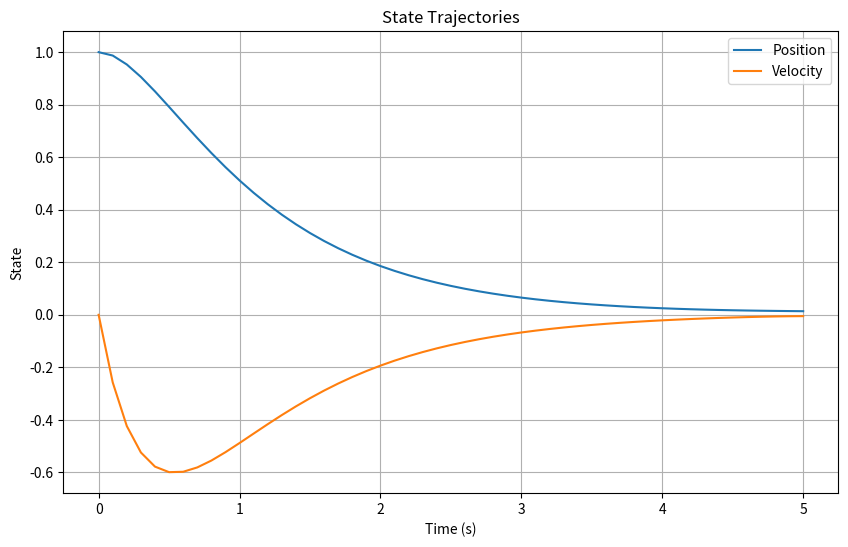
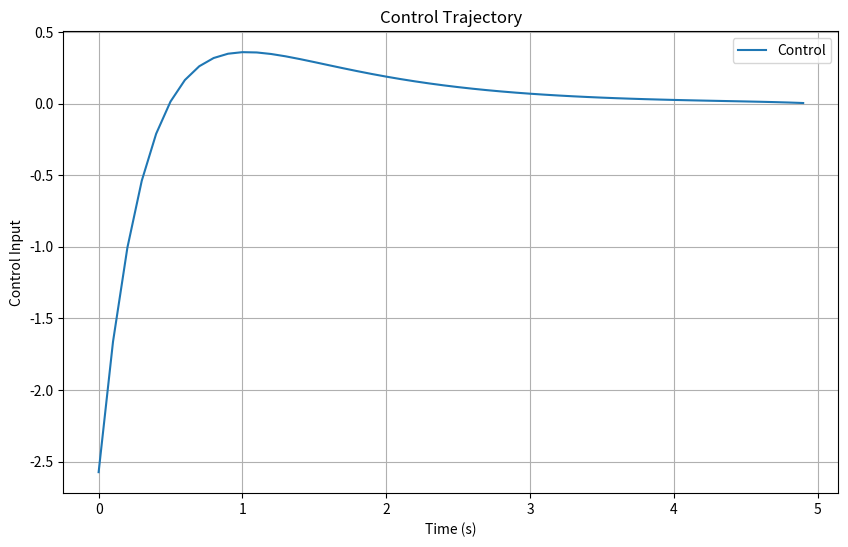

The matplotlib source for these figures, in order:
import numpy as np
import matplotlib.pyplot as plt

class LQR:
    def __init__(self, A, B, Q, R, QN, x0, h, T):
        self.A = A
        self.B = B
        self.Q = Q
        self.R = np.array([[R]])  # Ensure R is a 2D array
        self.QN = QN
        self.x0 = x0
        self.h = h
        self.T = T
        self.N = int(T / h) + 1
        self.thist = np.linspace(0, T, self.N)
        self.xhist = np.tile(x0.reshape(-1, 1), self.N)
        self.uhist = np.zeros(self.N - 1)
        self.Δu = np.ones(self.N - 1)
        self.λhist = np.zeros((A.shape[0], self.N))

    def cost(self, xhist, uhist):
        cost = 0.5 * xhist[:, -1].T @ self.QN @ xhist[:, -1]
        for k in range(self.N - 1):
            cost += 0.5 * xhist[:, k].T @ self.Q @ xhist[:, k] + 0.5 * uhist[k] ** 2 * self.R[0, 0]
        return cost

    def rollout(self, xhist, uhist):
        xnew = np.zeros_like(xhist)
        xnew[:, 0] = xhist[:, 0]
        for k in range(self.N - 1):
            xnew[:, k + 1] = self.A @ xnew[:, k] + self.B.flatten() * uhist[k]
        return xnew

    def solve(self, tol=1e-2, b=1e-2):
        self.xhist = self.rollout(self.xhist, self.uhist)
        print("Initial cost:", self.cost(self.xhist, self.uhist))

        α = 1.0
        iter_count = 0

        while np.max(np.abs(self.Δu)) > tol:
            # Backward pass to compute λ and Δu
            self.λhist[:, -1] = self.QN @ self.xhist[:, -1]
            for k in range(self.N - 2, -1, -1):
                self.Δu[k] = -(self.uhist[k] + np.linalg.solve(self.R, self.B.T @ self.λhist[:, k + 1]).item())
                self.λhist[:, k] = self.Q @ self.xhist[:, k] + self.A.T @ self.λhist[:, k + 1]

            # Forward pass with line search
            α = 1.0
            unew = self.uhist + α * self.Δu
            xnew = self.rollout(self.xhist, unew)

            while self.cost(xnew, unew) > self.cost(self.xhist, self.uhist) - b * α * np.sum(self.Δu ** 2):
                α *= 0.5
                unew = self.uhist + α * self.Δu
                xnew = self.rollout(self.xhist, unew)

            # Update control and state trajectories
            self.uhist = unew
            self.xhist = xnew
            iter_count += 1

        print("Iterations:", iter_count)
        print("Final cost:", self.cost(self.xhist, self.uhist))
        return self.xhist, self.uhist

    def plot_results(self):
        plt.figure(figsize=(10, 6))
        plt.plot(self.thist, self.xhist[0, :], label="Position")
        plt.plot(self.thist, self.xhist[1, :], label="Velocity")
        plt.xlabel("Time (s)")
        plt.ylabel("State")
        plt.legend()
        plt.title("State Trajectories")
        plt.grid()
        plt.show()

        plt.figure(figsize=(10, 6))
        plt.plot(self.thist[:-1], self.uhist, label="Control")
        plt.xlabel("Time (s)")
        plt.ylabel("Control Input")
        plt.legend()
        plt.title("Control Trajectory")
        plt.grid()
        plt.show()

if __name__ == "__main__":
    # Define dynamics parameters
    h = 0.1  # time step
    A = np.array([[1, h],
                  [0, 1]])  # state transition matrix
    B = np.array([[0.5 * h ** 2],
                  [h]])  # control input matrix

    n = 2  # number of states
    m = 1  # number of controls
    T = 5.0  # final time

    # Define cost weights
    Q = np.eye(2)  # state cost
    R = 0.1  # control cost
    QN = np.eye(2)  # terminal state cost

    # Initial conditions
    x0 = np.array([1.0, 0])  # initial state

    # Solve LQR problem
    lqr = LQR(A, B, Q, R, QN, x0, h, T)
    xhist, uhist = lqr.solve()
    lqr.plot_results()
